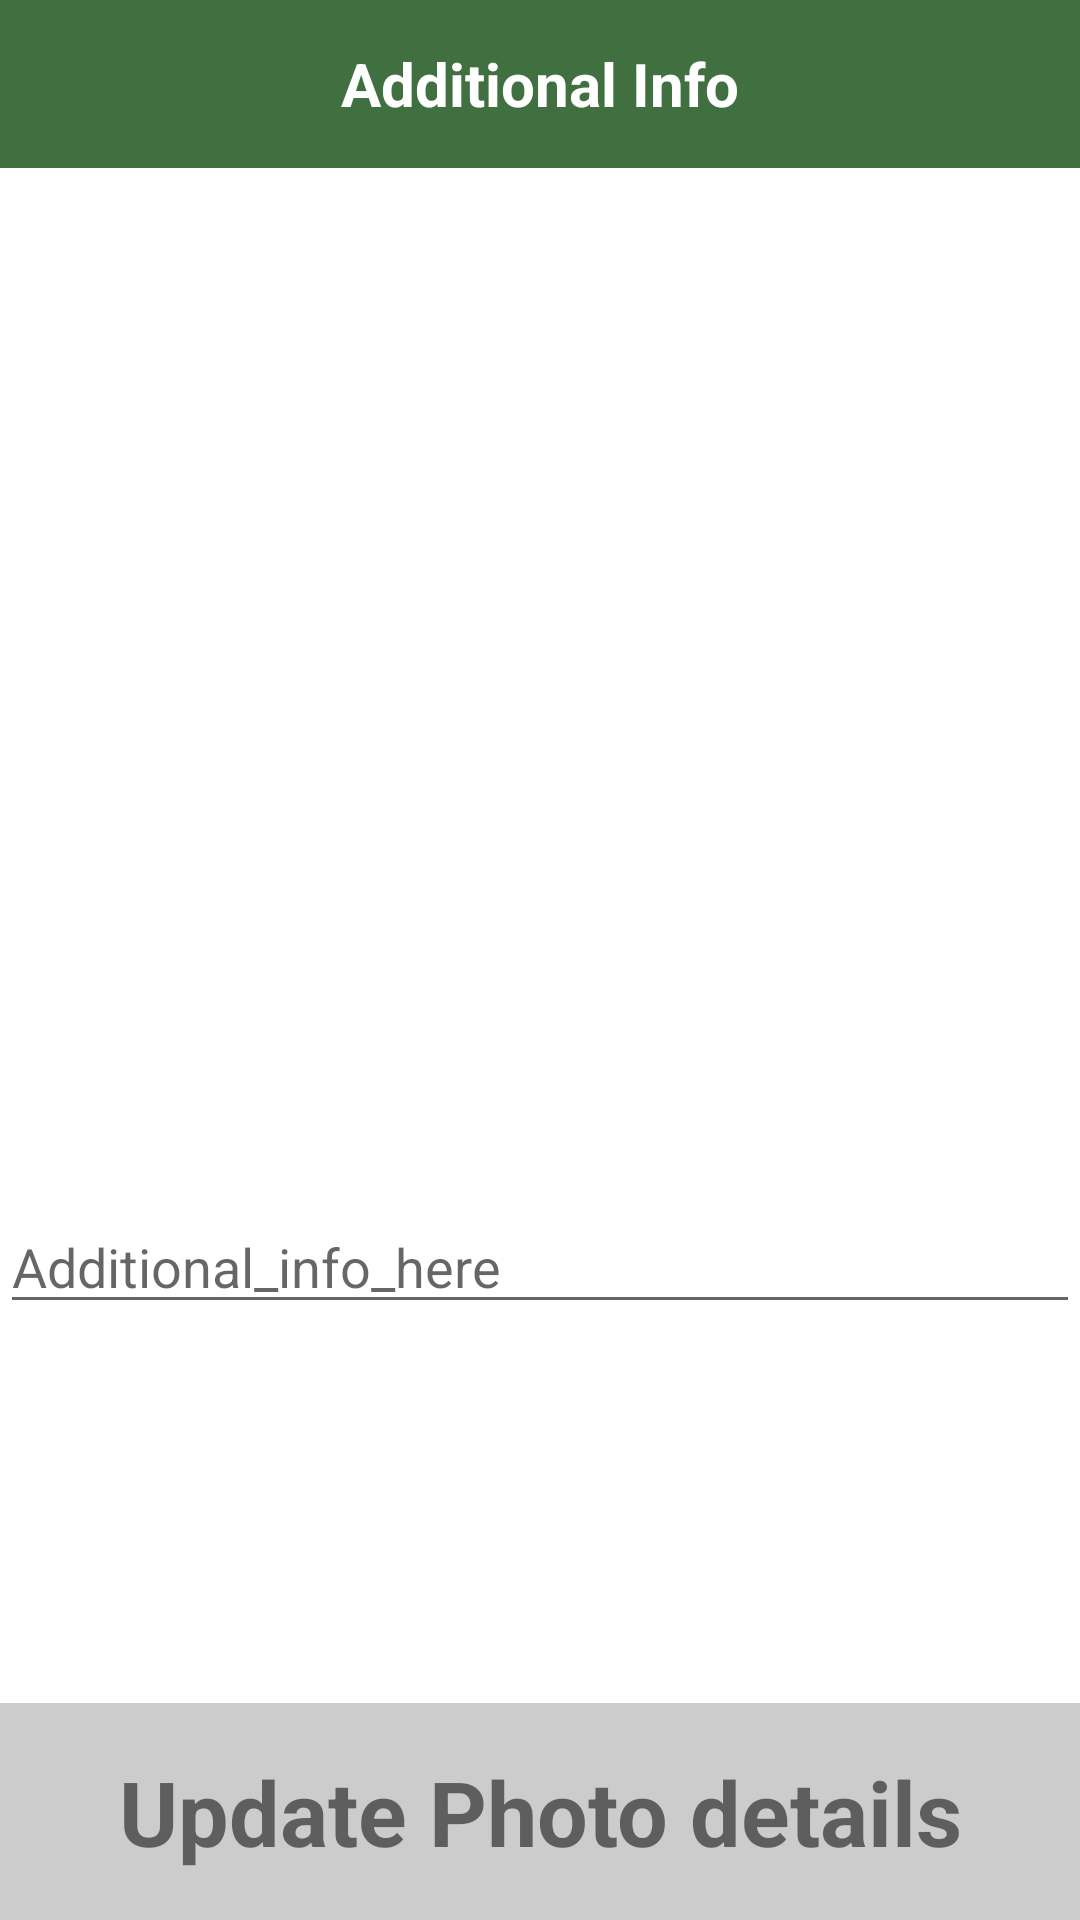

Reconstruct the res/layout file that produces this screen, plus the resources it refers to.
<!-- AndroidManifest.xml: application theme AppTheme -->
<!-- res/layout/fragment_info.xml -->
<?xml version="1.0" encoding="utf-8"?>
<android.support.constraint.ConstraintLayout xmlns:android="http://schemas.android.com/apk/res/android"
    xmlns:app="http://schemas.android.com/apk/res-auto"
    xmlns:tools="http://schemas.android.com/tools"
    android:layout_width="match_parent"
    android:layout_height="match_parent"
    android:background="@color/white">

    <View
        android:id="@+id/toolbar"
        android:layout_width="0dp"
        android:layout_height="56dp"
        android:background="@color/garbage_green"
        app:layout_constraintEnd_toEndOf="parent"
        app:layout_constraintStart_toStartOf="parent"
        app:layout_constraintTop_toTopOf="parent" />

    <TextView
        android:layout_width="0dp"
        android:layout_height="0dp"
        android:gravity="center"
        android:text="@string/additional_info_toolbar_text_view"
        android:textColor="@color/white"
        android:textSize="20sp"
        android:textStyle="bold"
        app:layout_constraintBottom_toBottomOf="@+id/toolbar"
        app:layout_constraintEnd_toEndOf="@+id/toolbar"
        app:layout_constraintStart_toStartOf="@+id/toolbar"
        app:layout_constraintTop_toTopOf="@+id/toolbar" />

    <ImageView
        android:id="@+id/image_preview"
        android:layout_width="0dp"
        android:layout_height="0dp"
        android:layout_margin="16dp"
        android:contentDescription="@string/taken_photo_preview"
        app:layout_constraintDimensionRatio="1"
        app:layout_constraintEnd_toEndOf="parent"
        app:layout_constraintStart_toStartOf="parent"
        app:layout_constraintTop_toBottomOf="@+id/toolbar"
        tools:src="@drawable/ic_flash_off_gray" />

    <EditText
        android:layout_width="0dp"
        android:layout_height="0dp"
        android:hint="@string/additional_info_here_hint"
        app:layout_constraintBottom_toTopOf="@+id/update_button"
        app:layout_constraintEnd_toEndOf="parent"
        app:layout_constraintHeight_default="wrap"
        app:layout_constraintStart_toStartOf="parent"
        app:layout_constraintTop_toBottomOf="@+id/image_preview"
        app:layout_constraintVertical_bias="0.0" />

    <TextView
        android:id="@+id/update_button"
        android:layout_width="0dp"
        android:layout_height="0dp"
        android:background="#cccccc"
        android:gravity="center"
        android:padding="16dp"
        android:text="@string/update_photo_details_button"
        android:textSize="30sp"
        android:textStyle="bold"
        app:layout_constraintBottom_toBottomOf="parent"
        app:layout_constraintEnd_toEndOf="parent"
        app:layout_constraintHeight_default="wrap"
        app:layout_constraintStart_toStartOf="parent" />

</android.support.constraint.ConstraintLayout>
<!-- resources referenced by this layout -->
<resources>
  <color name="garbage_green">#407040</color>
  <color name="white">#ffffff</color>
  <string name="additional_info_here_hint">Additional_info_here</string>
  <string name="additional_info_toolbar_text_view">Additional Info</string>
  <string name="taken_photo_preview">Taken Photo Preview</string>
  <string name="update_photo_details_button">Update Photo details</string>
  <style name="AppTheme" parent="Theme.AppCompat.DayNight.NoActionBar">
          
          <item name="colorPrimary">@color/colorPrimary</item>
          <item name="colorPrimaryDark">@color/colorPrimaryDark</item>
          <item name="colorAccent">@color/colorAccent</item>
      </style>
  <color name="colorPrimary">#3F51B5</color>
  <color name="colorPrimaryDark">#303F9F</color>
  <color name="colorAccent">#ff0000</color>
</resources>
